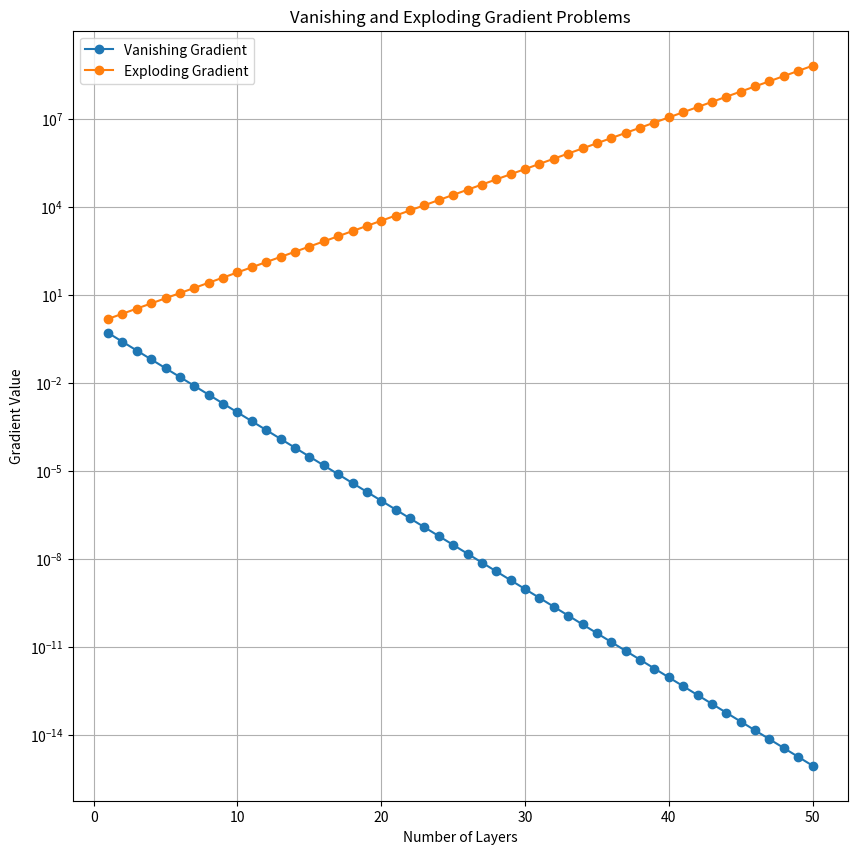

Generate this figure with matplotlib:
# Write a program to simulate vanishing
# & exploding gradient problems.
# Plot the gradient values to demonstrate the issues with training a very deep network.

import numpy as np
import matplotlib.pyplot as plt

# number of layers
layers = np.arange(1,51)

# Gradient multipliers
vanishing_factor = 0.5
exploding_factor = 1.5

# Calculate gradients
vanishing_gradient = vanishing_factor ** layers
exploding_gradient = exploding_factor ** layers

# # plot vanishing gradient
# plt.figure(figsize=(10,10))
# plt.plot(layers, vanishing_gradient,marker='o')
# plt.xlabel("Number of layers")
# plt.ylabel("Gradient Value")
# plt.title("Vanishing Gradient Problem")
# plt.grid(True)
# plt.show()
#
# # Plot exploding gradient
# plt.figure(figsize=(10,10))
# plt.plot(layers, exploding_gradient,marker='o')
# plt.xlabel("Number of layers")
# plt.ylabel("Gradient Value")
# plt.title("Exploding Gradient Problem")
# plt.grid(True)
# plt.show()

plt.figure(figsize=(10, 10))

plt.plot(layers,vanishing_gradient,marker='o',label='Vanishing Gradient')

plt.plot(layers,exploding_gradient,marker='o',label='Exploding Gradient')

plt.xlabel("Number of Layers")
plt.ylabel("Gradient Value")
plt.title("Vanishing and Exploding Gradient Problems")

plt.yscale("log")
plt.legend()
plt.grid(True)

plt.show()
